Dataset: datos (GitHub, Go-Birds-Dev/Go_birds). Classes: ara ararauna, chroicocephalus ridibundus, eubucco bourcierii, laterallus albigularis, melanerpes formicivorus, patagioenas subvinacea, platalea ajaja, rynchops niger, theristicus caudatus, vultur gryphus.

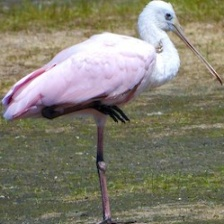
Label: platalea ajaja

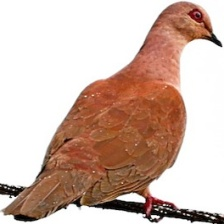
Label: patagioenas subvinacea

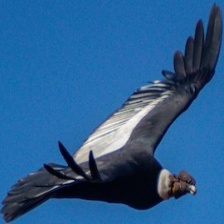
Label: vultur gryphus

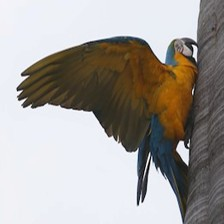
Label: ara ararauna

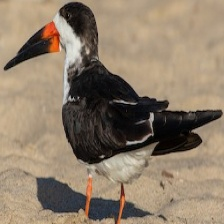
Label: rynchops niger

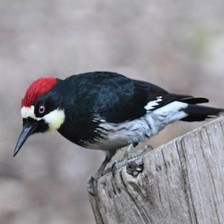
Label: melanerpes formicivorus
